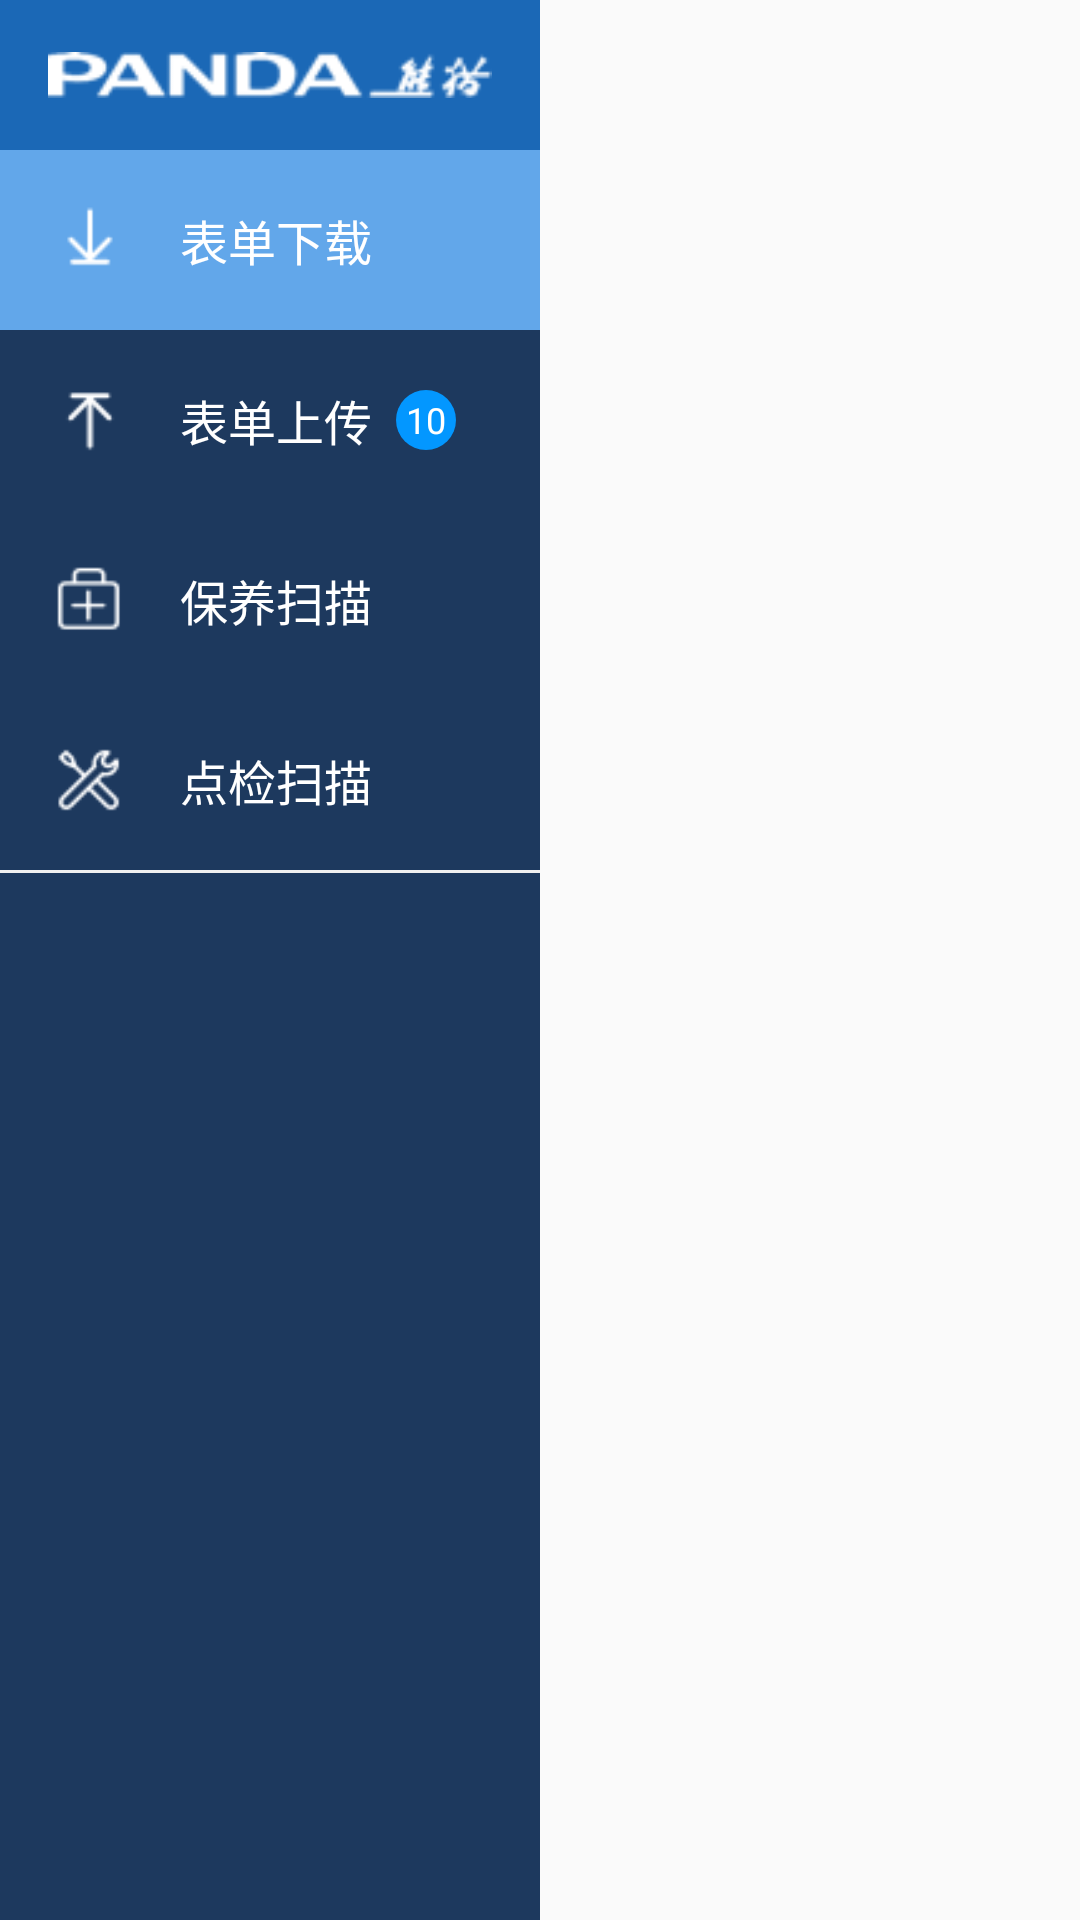

This screen was rendered from an Android layout file. Write that file and the resources it references.
<!-- AndroidManifest.xml: application theme AppTheme -->
<!-- res/layout/activity_main.xml -->
<?xml version="1.0" encoding="utf-8"?>
<LinearLayout
    xmlns:android="http://schemas.android.com/apk/res/android"
    xmlns:tools="http://schemas.android.com/tools"
    android:layout_height="match_parent"
    android:layout_width="match_parent"
    android:orientation="horizontal"
    tools:context="com.zetavision.panda.ums.ui.MainActivity">
    <LinearLayout
        android:orientation="vertical"
        android:id="@+id/leftLayout"
        android:layout_width="180dp"
        android:layout_height="match_parent"
        android:background="#1d395e">
        <ImageView
            android:padding="16dp"
            android:layout_width="match_parent"
            android:layout_height="50dp"
            android:background="#1b68b6"
            android:src="@mipmap/logo" />
        
        <LinearLayout
            android:id="@+id/download"
            android:background="#62a7ea"
            android:orientation="horizontal"
            android:layout_width="match_parent"
            android:layout_height="60dp">
            <ImageView
                android:src="@mipmap/download"
                android:padding="16dp"
                android:layout_width="60dp"
                android:layout_height="60dp" />
            <TextView
                android:text="@string/form_download"
                android:lines="1"
                android:gravity="center_vertical"
                android:textColor="#FFFFFF"
                android:textSize="16sp"
                android:layout_width="match_parent"
                android:layout_height="60dp" />
        </LinearLayout>
        
        <LinearLayout
            android:id="@+id/upload"
            android:orientation="horizontal"
            android:layout_width="match_parent"
            android:layout_height="60dp">
            <ImageView
                android:src="@mipmap/upload"
                android:padding="16dp"
                android:layout_width="60dp"
                android:layout_height="60dp" />
            <TextView
                android:text="@string/form_upload"
                android:lines="1"
                android:gravity="center_vertical"
                android:textColor="#FFFFFF"
                android:textSize="16sp"
                android:layout_width="wrap_content"
                android:layout_height="60dp" />
            <TextView
                android:id="@+id/activityMain_tvUploadCount"
                android:text="10"
                android:textColor="#FFFFFF"
                android:gravity="center"
                android:layout_marginStart="8dp"
                android:textSize="12sp"
                android:layout_gravity="center_vertical"
                android:background="@drawable/badge"
                android:layout_width="wrap_content"
                android:minWidth="20dp"
                android:layout_height="20dp" />
        </LinearLayout>
        
        <LinearLayout
            android:id="@+id/baoyang"
            android:orientation="horizontal"
            android:layout_width="match_parent"
            android:layout_height="60dp">
            <ImageView
                android:src="@mipmap/baoyang"
                android:padding="16dp"
                android:layout_width="60dp"
                android:layout_height="60dp" />
            <TextView
                android:text="@string/maintain_scan"
                android:lines="1"
                android:gravity="center_vertical"
                android:textColor="#FFFFFF"
                android:textSize="16sp"
                android:layout_width="wrap_content"
                android:layout_height="60dp" />
        </LinearLayout>
        
        <LinearLayout
            android:id="@+id/dianjian"
            android:orientation="horizontal"
            android:layout_width="match_parent"
            android:layout_height="60dp">
            <ImageView
                android:src="@mipmap/repair"
                android:padding="16dp"
                android:layout_width="60dp"
                android:layout_height="60dp" />
            <TextView
                android:text="@string/check_scan"
                android:lines="1"
                android:gravity="center_vertical"
                android:textColor="#FFFFFF"
                android:textSize="16sp"
                android:layout_width="wrap_content"
                android:layout_height="60dp" />
        </LinearLayout>

        <View
            android:layout_width="match_parent"
            android:layout_height="@dimen/dp_1"
            android:background="@color/gray_f0"/>

        <LinearLayout
            android:layout_width="match_parent"
            android:layout_height="wrap_content"
            android:layout_marginTop="@dimen/dp_20"
            android:orientation="vertical">

            <TextView
                android:id="@+id/activityMain_tvDownloaded"
                android:layout_width="match_parent"
                android:layout_height="wrap_content"
                android:paddingStart="@dimen/dp_20"
                android:paddingTop="@dimen/dp_10"
                android:paddingBottom="@dimen/dp_10"
                tools:text="已下载5张表单"
                android:textColor="@color/white"/>
            <TextView
                android:id="@+id/activityMain_tvWaitUpload"
                android:layout_width="match_parent"
                android:layout_height="wrap_content"
                android:paddingStart="@dimen/dp_20"
                android:paddingTop="@dimen/dp_10"
                android:paddingBottom="@dimen/dp_10"
                tools:text="有5条待上传数据"
                android:textColor="@color/white"/>
            <TextView
                android:id="@+id/activityMain_tvInProgress"
                android:layout_width="match_parent"
                android:layout_height="wrap_content"
                android:paddingStart="@dimen/dp_20"
                android:paddingTop="@dimen/dp_10"
                android:paddingBottom="@dimen/dp_10"
                tools:text="有5张进行中的表单"
                android:textColor="@color/white"/>
        </LinearLayout>
    </LinearLayout>
    <LinearLayout
        android:orientation="vertical"
        android:layout_width="match_parent"
        android:layout_height="match_parent">
        <FrameLayout
            android:id="@+id/content"
            android:layout_width="match_parent"
            android:layout_height="match_parent" />
    </LinearLayout>
</LinearLayout>
<!-- resources referenced by this layout -->
<resources>
  <color name="gray_f0">#f0f0f0</color>
  <color name="white">#ffffff</color>
  <dimen name="dp_1">1dp</dimen>
  <dimen name="dp_20">20dp</dimen>
  <!-- drawable badge (drawable) -->
  <?xml version="1.0" encoding="utf-8"?>
  <shape xmlns:android="http://schemas.android.com/apk/res/android">
      <solid android:color="#0397ff" />
      <corners android:radius="10dp" />
  </shape>
  <!-- mipmap baoyang: png bitmap (mipmap-xhdpi, 552 bytes) -->
  <!-- mipmap download: png bitmap (mipmap-xhdpi, 404 bytes) -->
  <!-- mipmap logo: png bitmap (mipmap-xhdpi, 3244 bytes) -->
  <!-- mipmap repair: png bitmap (mipmap-xhdpi, 696 bytes) -->
  <!-- mipmap upload: png bitmap (mipmap-xhdpi, 487 bytes) -->
  <string name="check_scan">点检扫描</string>
  <string name="form_download">表单下载</string>
  <string name="form_upload">表单上传</string>
  <string name="maintain_scan">保养扫描</string>
  <style name="AppTheme" parent="Theme.AppCompat.Light.NoActionBar">
      </style>
</resources>
